Run: headless pygame with SDL's dummy video driver; simulated clock (each Clock.tick advances the game by its frame time, no real sleeping); random seed 0; keys injected as events and as key.get_pressed() state; no mouse input.
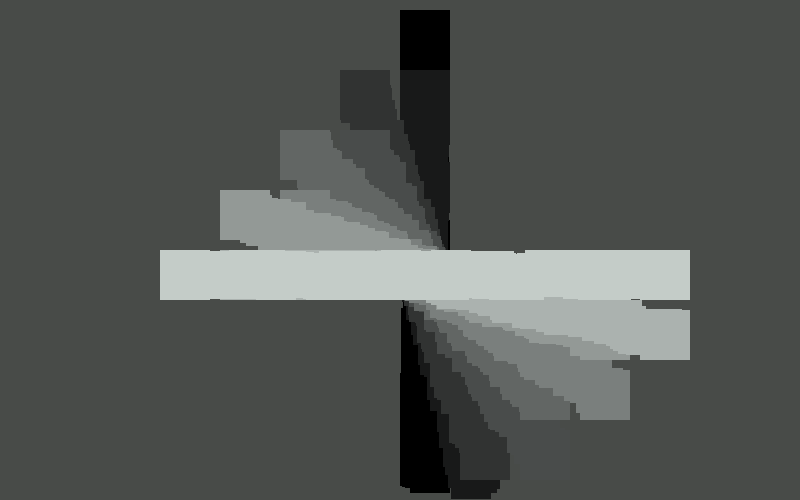
Frame 1 of 3 · flips 1–60 · no input
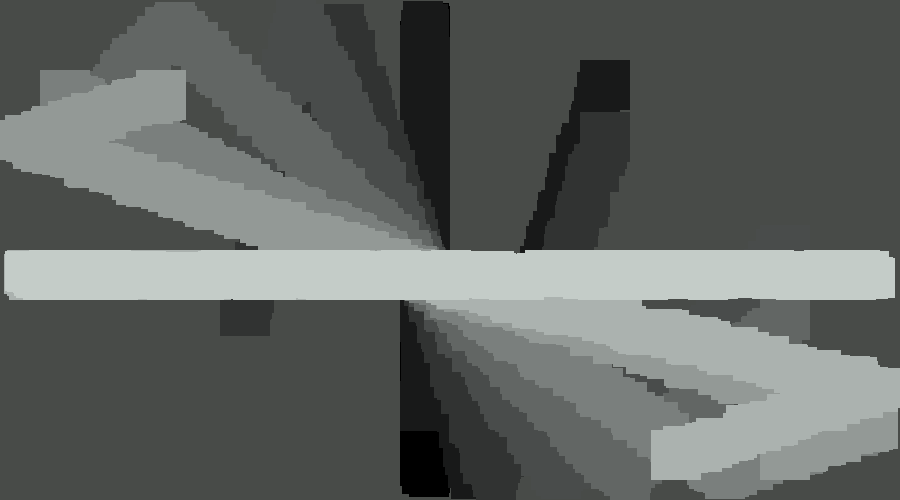
Frame 2 of 3 · flips 61–180 · tapped SPACE, RETURN · held RIGHT (→), D
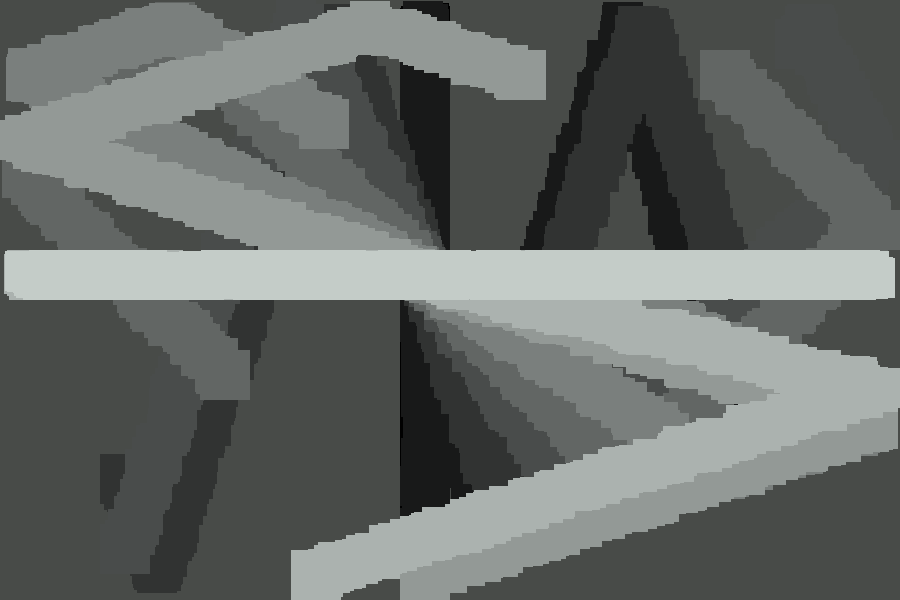
Frame 3 of 3 · flips 181–300 · held DOWN (↓), S

The pygame program that drew these frames:

import pygame
from sys import exit
from random import randint

#settings

backg =True
partic =True
width,height = 800,500

pygame.init()
screen = pygame.display.set_mode((width,height))
pygame.display.set_caption('screen-saver')
clock = pygame.time.Clock()
list =[]

class Block:
    def __init__(self,num,inverse):
        self.rect = pygame.Rect(width/2,height/2,50,50)
        if inverse:
            self.x_mov = -num
            self.y_mov = -(4-num)
        else:
            self.x_mov = num
            self.y_mov = 4-num
        self.num = num
        self.particles = []
    def movement(self):
        self.rect.x +=self.x_mov
        self.rect.y +=self.y_mov

    def wall(self):
        if self.rect.left <= 0 or self.rect.right >=width:
            self.x_mov = -1*self.x_mov
        if self.rect.top <=0 or self.rect.bottom >=height:
            self.y_mov = -1*self.y_mov
    
    def particles_(self):
        x = randint(-5,5)
        y = randint(-5,5)
        rect = pygame.Rect(0,0, 40,40)
        rect.center = (self.rect.centerx + y ,self.rect.centery + x)
        self.particles.append(rect)
        for i in self.particles:
            i.width -=0.25
            i.height -=0.25
            pygame.draw.rect(screen,(49*self.num,51*self.num,50*self.num),i)
        self.particles = [rect for rect in self.particles if rect.width != 0 and rect.height != 0]

    def draw(self):
        pygame.draw.rect(screen,(49*self.num,51*self.num,50*self.num),self.rect)

    def update(self):
        self.movement()
        self.wall()
        if partic:
            self.particles_()
        self.draw()
    
for i in range(9):
    x=i/2
    list.append(Block(x,False))
    list.append(Block(x,True))

while True:
    for event in pygame.event.get():
        if event.type == pygame.QUIT:
            pygame.quit
            exit()
        if event.type == pygame.KEYDOWN:
            if event.key == pygame.K_w:
                height-=100
            if event.key == pygame.K_a:
                width-=100
            if event.key == pygame.K_s:
                height+=100
            if event.key == pygame.K_d:
                width+=100
            screen = pygame.display.set_mode((width,height))
    if backg:
        screen.fill("#484b48")
    for i in list:
        i.update()

    
    pygame.display.update()
    clock.tick(60)
